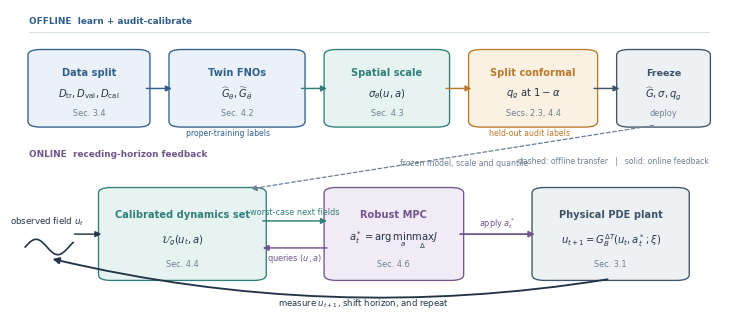

Source code (Python):
"""Draw the closed-loop uncertainty-to-control schematic used in the paper.

Figure contract
---------------
Core conclusion: calibrated predictive uncertainty becomes operational only
when the learned set is repeatedly queried inside a receding-horizon feedback
loop with the physical PDE plant.
Archetype: schematic-led method figure.
Backend: Python/matplotlib only.
Export: editable SVG/PDF plus a 400-dpi PNG preview (and optional TIFF).
Reviewer risk: one-step conformal calibration must not be depicted as a
closed-loop safety guarantee; offline transfers are therefore dashed and the
online feedback loop is solid.
"""

from __future__ import annotations

import argparse
from pathlib import Path

import matplotlib as mpl
import matplotlib.pyplot as plt
import numpy as np
from matplotlib.patches import FancyArrowPatch, FancyBboxPatch

INK = "#243447"
MUTED = "#6E7F91"
LINE = "#8796A7"
BLUE = "#315F8C"
BLUE_LIGHT = "#EAF1F8"
TEAL = "#2F7E79"
TEAL_LIGHT = "#E7F3F1"
GOLD = "#B8792A"
GOLD_LIGHT = "#FAF1E3"
VIOLET = "#71558B"
VIOLET_LIGHT = "#F0EBF5"
PLANT = "#3E5268"
PLANT_LIGHT = "#EDF1F4"


def rounded_box(
    axis,
    xy: tuple[float, float],
    width: float,
    height: float,
    face: str,
    edge: str,
    title: str,
    symbol: str,
    equation: str,
    *,
    title_size: float = 7.1,
) -> None:
    x0, y0 = xy
    axis.add_patch(
        FancyBboxPatch(
            (x0, y0),
            width,
            height,
            boxstyle="round,pad=0.009,rounding_size=0.018",
            linewidth=0.95,
            edgecolor=edge,
            facecolor=face,
        )
    )
    axis.text(
        x0 + width / 2,
        y0 + 0.72 * height,
        title,
        ha="center",
        va="center",
        fontsize=title_size,
        fontweight="bold",
        color=edge,
    )
    axis.text(
        x0 + width / 2,
        y0 + 0.43 * height,
        symbol,
        ha="center",
        va="center",
        fontsize=7.2,
        color=INK,
    )
    axis.text(
        x0 + width / 2,
        y0 + 0.16 * height,
        equation,
        ha="center",
        va="center",
        fontsize=5.9,
        color=MUTED,
    )


def straight_arrow(
    axis,
    start: tuple[float, float],
    end: tuple[float, float],
    *,
    color: str = LINE,
    dashed: bool = False,
    width: float = 1.05,
    label: str | None = None,
    label_xy: tuple[float, float] | None = None,
) -> None:
    axis.add_patch(
        FancyArrowPatch(
            start,
            end,
            arrowstyle="-|>",
            mutation_scale=8.5,
            linewidth=width,
            linestyle=(0, (3, 2)) if dashed else "solid",
            color=color,
            shrinkA=1,
            shrinkB=1,
        )
    )
    if label and label_xy:
        axis.text(
            *label_xy,
            label,
            ha="center",
            va="center",
            fontsize=5.9,
            color=color,
        )


def draw(output_stem: Path, write_tiff: bool = False) -> None:
    mpl.rcParams.update(
        {
            "font.family": "sans-serif",
            "font.sans-serif": ["Arial", "Helvetica", "DejaVu Sans", "sans-serif"],
            "svg.fonttype": "none",
            "pdf.fonttype": 42,
            "font.size": 7,
        }
    )

    figure, axis = plt.subplots(figsize=(7.2, 3.15), constrained_layout=True)
    axis.set_xlim(0, 1)
    axis.set_ylim(0, 1)
    axis.axis("off")

    # Phase labels make the guarantee boundary explicit.
    axis.text(
        0.018,
        0.953,
        "OFFLINE  learn + audit-calibrate",
        fontsize=6.4,
        fontweight="bold",
        color=BLUE,
    )
    axis.plot([0.018, 0.982], [0.925, 0.925], color="#D8E0E8", lw=0.8)
    axis.text(
        0.018,
        0.522,
        "ONLINE  receding-horizon feedback",
        fontsize=6.4,
        fontweight="bold",
        color=VIOLET,
    )

    # Offline row: proper training and audit calibration have distinct data roles.
    rounded_box(axis, (0.025, 0.625), 0.155, 0.235, BLUE_LIGHT, BLUE,
                "Data split", r"$D_{\rm tr},D_{\rm val},D_{\rm cal}$", "Sec. 3.4")
    rounded_box(
        axis,
        (0.225, 0.625),
        0.175,
        0.235,
        BLUE_LIGHT,
        BLUE,
        "Twin FNOs",
        r"$\widehat G_\theta,\widetilde G_{\widetilde\theta}$",
        "Sec. 4.2",
    )
    rounded_box(axis, (0.445, 0.625), 0.160, 0.235, TEAL_LIGHT, TEAL,
                "Spatial scale", r"$\sigma_\theta(u,a)$", "Sec. 4.3")
    rounded_box(axis, (0.650, 0.625), 0.165, 0.235, GOLD_LIGHT, GOLD,
                "Split conformal", r"$q_g$ at $1-\alpha$", "Secs. 2.3, 4.4")
    rounded_box(axis, (0.860, 0.625), 0.115, 0.235, PLANT_LIGHT, PLANT,
                "Freeze", r"$\widehat G,\sigma,q_g$", "deploy", title_size=6.8)

    straight_arrow(axis, (0.182, 0.742), (0.222, 0.742), color=BLUE)
    straight_arrow(axis, (0.402, 0.742), (0.442, 0.742), color=TEAL)
    straight_arrow(axis, (0.607, 0.742), (0.647, 0.742), color=GOLD)
    straight_arrow(axis, (0.817, 0.742), (0.857, 0.742), color=PLANT)
    axis.text(0.300, 0.590, "proper-training labels", ha="center", fontsize=5.6, color=BLUE)
    axis.text(0.728, 0.590, "held-out audit labels", ha="center", fontsize=5.6, color=GOLD)

    # Online row.  The model/set and controller interact while the selected
    # action is applied only to the physical PDE plant.
    state_x, state_y = 0.043, 0.205
    axis.text(
        state_x,
        state_y + 0.095,
        r"observed field $u_t$",
        ha="center",
        fontsize=6.2,
        color=INK,
    )
    wave_x = np.linspace(0.012, 0.080, 100)
    phase = (wave_x - wave_x.min()) / (wave_x.max() - wave_x.min())
    axis.plot(wave_x, state_y + 0.020 + 0.025 * np.sin(2.2 * np.pi * phase), color=INK, lw=1.2)

    rounded_box(axis, (0.125, 0.125), 0.220, 0.285, TEAL_LIGHT, TEAL,
                "Calibrated dynamics set", r"$\mathcal{U}_g(u_t,a)$", "Sec. 4.4")
    rounded_box(axis, (0.445, 0.125), 0.180, 0.285, VIOLET_LIGHT, VIOLET,
                "Robust MPC", r"$a_t^*=\arg\min_a\max_\Delta J$", "Sec. 4.6")
    rounded_box(axis, (0.740, 0.125), 0.205, 0.285, PLANT_LIGHT, PLANT,
                "Physical PDE plant", r"$u_{t+1}=G_B^{\Delta T}(u_t,a_t^*;\xi)$", "Sec. 3.1")

    straight_arrow(axis, (0.080, 0.267), (0.122, 0.267), color=INK)
    straight_arrow(
        axis, (0.347, 0.310), (0.442, 0.310), color=TEAL,
        label="worst-case next fields", label_xy=(0.394, 0.340),
    )
    straight_arrow(
        axis, (0.442, 0.222), (0.347, 0.222), color=VIOLET,
        label=r"queries $(u,a)$", label_xy=(0.394, 0.191),
    )
    straight_arrow(
        axis, (0.627, 0.267), (0.737, 0.267), color=VIOLET, width=1.3,
        label=r"apply $a_t^*$", label_xy=(0.682, 0.303),
    )

    # Dashed arrows transfer frozen learned/calibrated objects to deployment.
    straight_arrow(axis, (0.905, 0.622), (0.330, 0.414), color=MUTED, dashed=True, width=0.9)
    axis.text(
        0.635,
        0.491,
        "frozen model, scale and quantile",
        ha="center",
        fontsize=5.6,
        color=MUTED,
    )

    # A long return arrow makes the physical feedback loop unambiguous.
    axis.add_patch(
        FancyArrowPatch(
            (0.842, 0.121),
            (0.047, 0.188),
            connectionstyle="arc3,rad=-0.10",
            arrowstyle="-|>",
            mutation_scale=9.5,
            linewidth=1.35,
            color=INK,
        )
    )
    axis.text(
        0.492,
        0.035,
        r"measure $u_{t+1}$, shift horizon, and repeat",
        ha="center",
        fontsize=6.1,
        color=INK,
    )

    axis.text(
        0.982,
        0.505,
        "dashed: offline transfer   |   solid: online feedback",
        ha="right",
        va="center",
        fontsize=5.5,
        color=MUTED,
    )

    output_stem.parent.mkdir(parents=True, exist_ok=True)
    figure.savefig(output_stem.with_suffix(".svg"), bbox_inches="tight")
    figure.savefig(output_stem.with_suffix(".pdf"), bbox_inches="tight")
    figure.savefig(output_stem.with_suffix(".png"), dpi=400, bbox_inches="tight")
    if write_tiff:
        figure.savefig(output_stem.with_suffix(".tiff"), dpi=600, bbox_inches="tight")
    plt.close(figure)


def main() -> None:
    parser = argparse.ArgumentParser()
    parser.add_argument(
        "--output-stem",
        type=Path,
        default=Path("figures/method_01_chain_schematic"),
    )
    parser.add_argument("--tiff", action="store_true")
    args = parser.parse_args()
    draw(args.output_stem, args.tiff)


if __name__ == "__main__":
    main()
